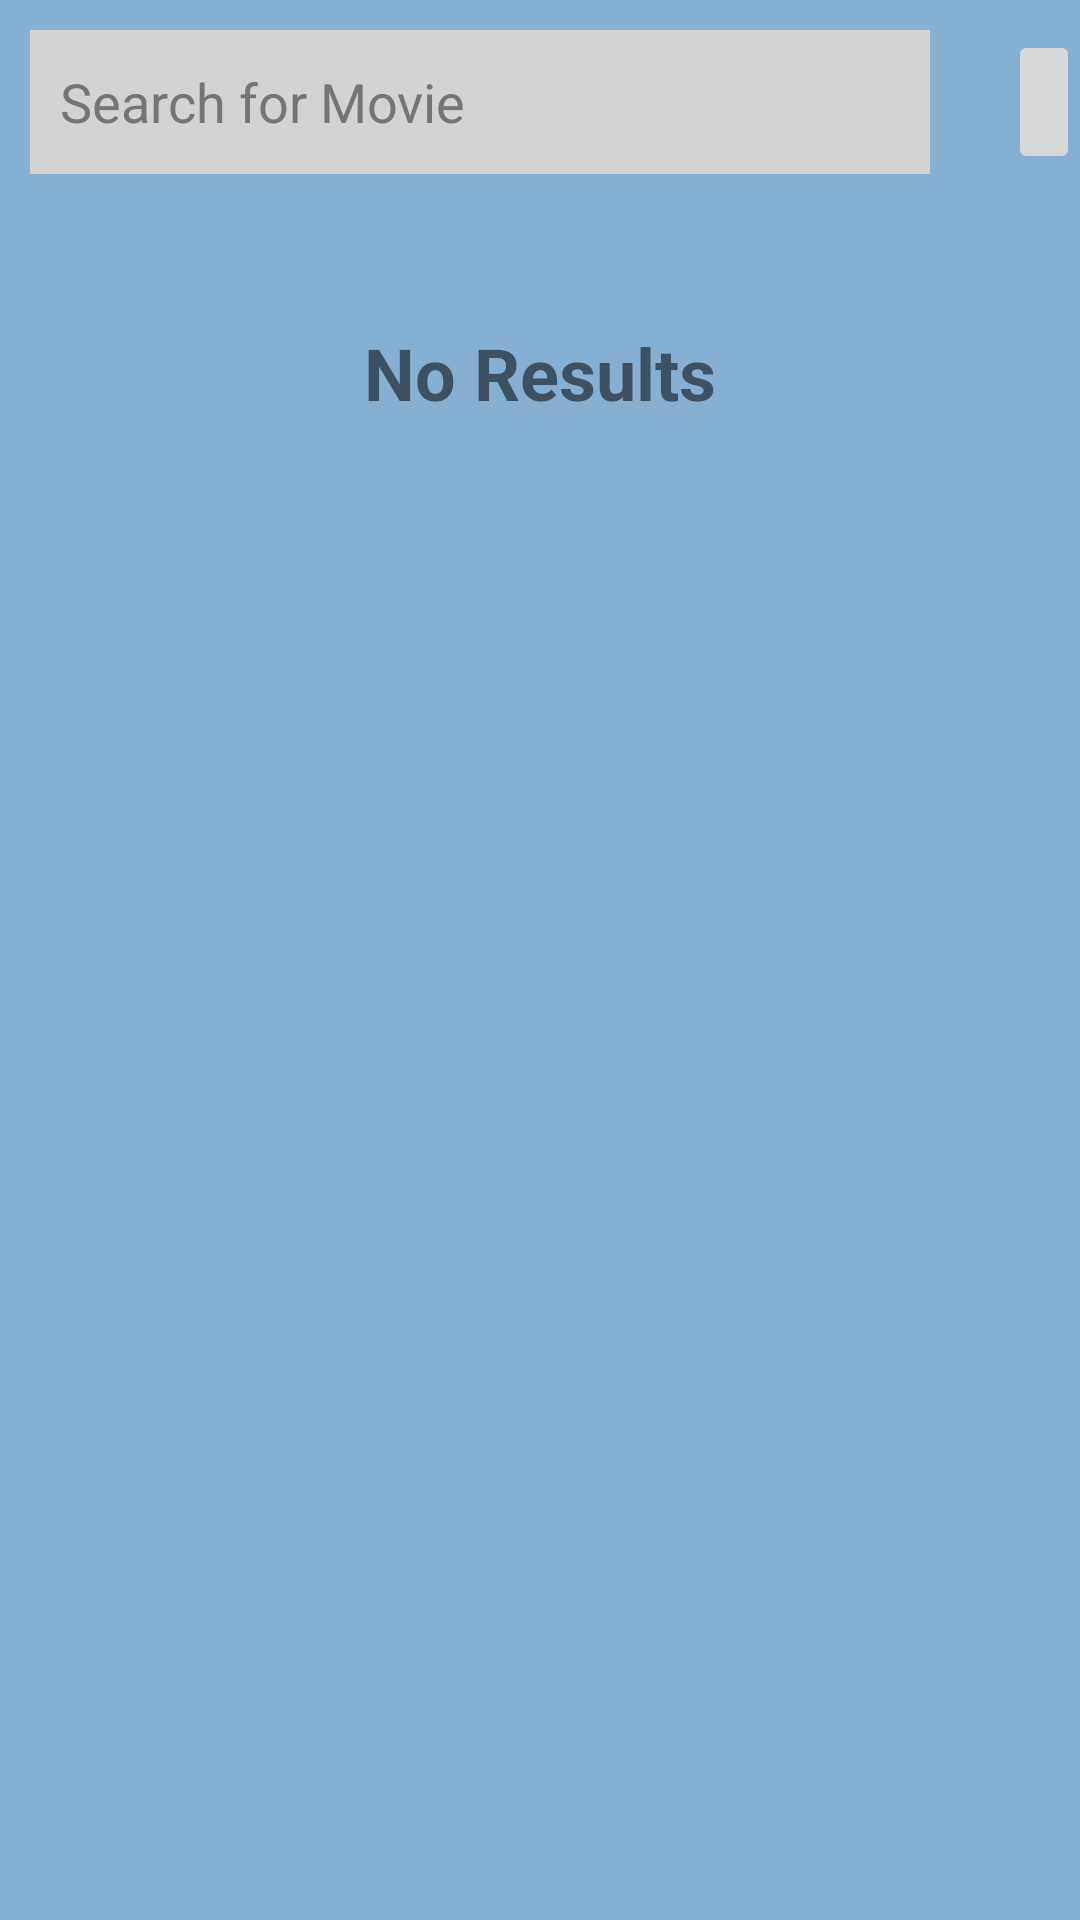

Layout XML and referenced resources for this Android screen:
<!-- AndroidManifest.xml: application theme Theme.WatchrRev1 -->
<!-- res/layout/activity_search_for_movie.xml -->
<?xml version="1.0" encoding="utf-8"?>
<androidx.constraintlayout.widget.ConstraintLayout xmlns:android="http://schemas.android.com/apk/res/android"
    xmlns:app="http://schemas.android.com/apk/res-auto"
    xmlns:tools="http://schemas.android.com/tools"
    android:background="@color/light_blue"
    android:layout_width="match_parent"
    android:layout_height="match_parent"
    tools:context=".SearchForMovie">

    <ImageButton
        android:id="@+id/ibSearchMovie"
        android:layout_width="wrap_content"
        android:layout_height="wrap_content"
        android:contentDescription="@string/search_movie"
        android:minHeight="48dp"
        app:layout_constraintEnd_toEndOf="parent"
        app:layout_constraintTop_toTopOf="@id/etSearchMovie"
        app:srcCompat="@drawable/ic_search" />

    <EditText
        android:id="@+id/etSearchMovie"
        android:layout_width="match_parent"
        android:layout_height="wrap_content"
        android:layout_marginStart="10dp"
        android:layout_marginTop="10dp"
        android:layout_marginEnd="50dp"
        android:autofillHints=""
        android:background="@color/light_grey"
        android:ems="10"
        android:hint="@string/search_for_movie"
        android:inputType="textPersonName"
        android:minHeight="48dp"
        android:padding="10dp"
        android:textColorHint="#757575"
        app:layout_constraintEnd_toStartOf="@+id/ibSearchMovie"
        app:layout_constraintStart_toStartOf="parent"
        app:layout_constraintTop_toTopOf="parent" />

    <TextView
        android:id="@+id/tvErrorSearchResults"
        android:layout_width="match_parent"
        android:layout_height="wrap_content"
        android:layout_marginStart="25dp"
        android:layout_marginTop="50dp"
        android:layout_marginEnd="25dp"
        android:text="@string/no_results"
        android:textSize="24sp"
        android:gravity="center"
        android:textStyle="bold"
        app:layout_constraintEnd_toEndOf="parent"
        app:layout_constraintHorizontal_bias="1.0"
        app:layout_constraintStart_toStartOf="parent"
        app:layout_constraintTop_toBottomOf="@+id/etSearchMovie" />

    <androidx.recyclerview.widget.RecyclerView
        android:id="@+id/rvSearchMovieResults"
        android:layout_width="match_parent"
        android:layout_height="wrap_content"
        android:layout_margin="10dp"
        android:layout_marginStart="20dp"
        android:paddingBottom="100dp"
        android:layout_marginTop="20dp"
        android:layout_marginEnd="20dp"
        app:layout_constraintEnd_toEndOf="parent"
        app:layout_constraintStart_toStartOf="parent"
        app:layout_constraintTop_toBottomOf="@+id/etSearchMovie" >

    </androidx.recyclerview.widget.RecyclerView>

</androidx.constraintlayout.widget.ConstraintLayout>
<!-- resources referenced by this layout -->
<resources>
  <color name="light_blue">#85B0D1</color>
  <color name="light_grey">#D3D3D3</color>
  <string name="no_results">No Results</string>
  <string name="search_for_movie">Search for Movie</string>
  <string name="search_movie">Search Movie</string>
  <style name="Theme.WatchrRev1" parent="Theme.MaterialComponents.DayNight.NoActionBar">
          
          <item name="colorPrimary">@color/purple_500</item>
          <item name="colorPrimaryVariant">@color/purple_700</item>
          <item name="colorOnPrimary">@color/white</item>
          
          <item name="colorSecondary">@color/teal_200</item>
          <item name="colorSecondaryVariant">@color/teal_700</item>
          <item name="colorOnSecondary">@color/black</item>
          
          <item name="android:statusBarColor">?attr/colorPrimaryVariant</item>
          
      </style>
  <color name="purple_500">#FF6200EE</color>
  <color name="purple_700">#FF3700B3</color>
  <color name="white">#FFFFFFFF</color>
  <color name="teal_200">#FF03DAC5</color>
  <color name="teal_700">#FF018786</color>
  <color name="black">#FF000000</color>
</resources>
